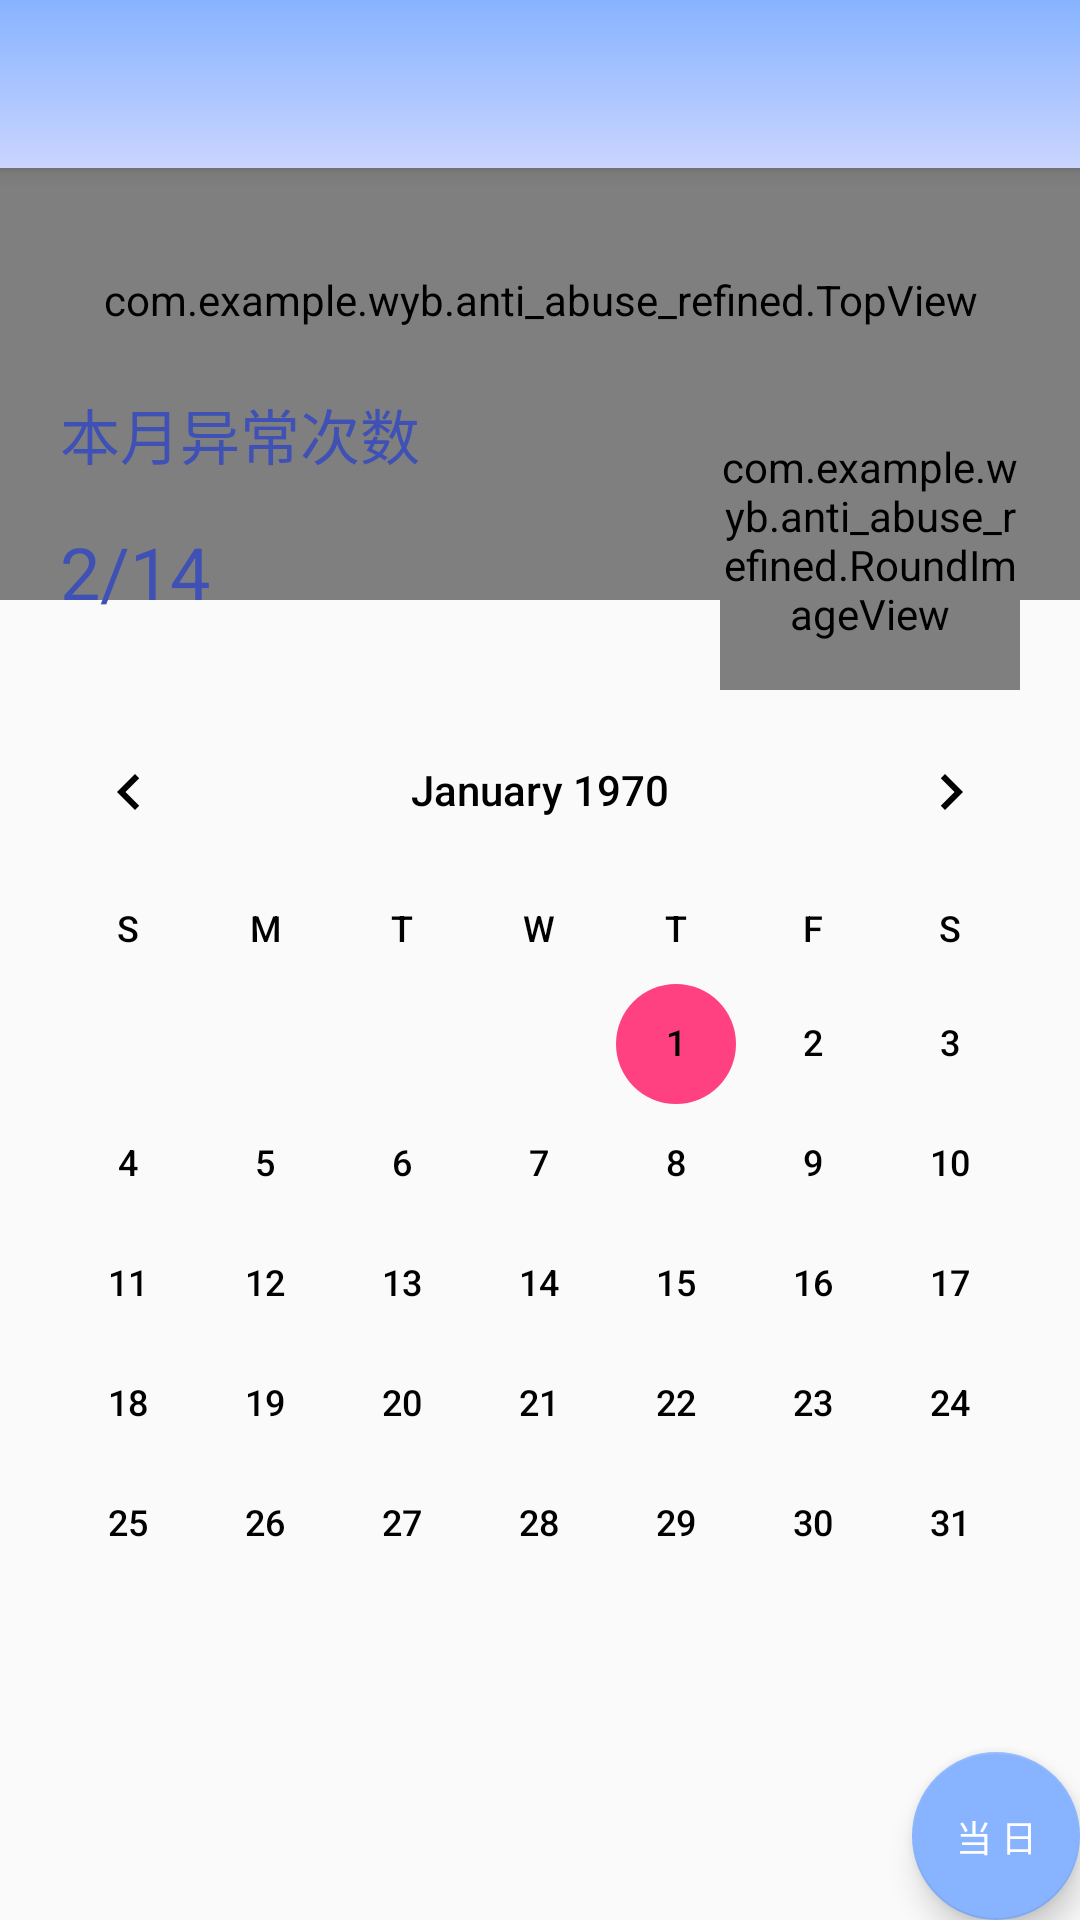

Here is an Android app screen rendered from its layout file. Give the layout XML and the strings, colors and styles it references.
<!-- AndroidManifest.xml: application theme AppTheme -->
<!-- res/layout/history.xml -->
<?xml version="1.0" encoding="utf-8"?>
<android.support.design.widget.CoordinatorLayout xmlns:android="http://schemas.android.com/apk/res/android"
    xmlns:app="http://schemas.android.com/apk/res-auto"
    xmlns:tools="http://schemas.android.com/tools"
    android:layout_width="match_parent"
    android:layout_height="match_parent"
    tools:context=".MainActivity"
    >

    <android.support.design.widget.AppBarLayout
        android:layout_width="match_parent"
        android:layout_height="wrap_content"
        android:theme="@style/AppTheme.AppBarOverlay"
        >

        <android.support.v7.widget.Toolbar
            android:id="@+id/toolbar"
            android:layout_width="match_parent"
            android:layout_height="?attr/actionBarSize"
            android:background="@drawable/blue_toolbar"
            app:popupTheme="@style/AppTheme.PopupOverlay" />

    </android.support.design.widget.AppBarLayout>

    <com.example.wyb.anti_abuse_refined.TopView
        android:id="@+id/topView"
        android:layout_width="match_parent"
        android:layout_height="200dp" />

    <LinearLayout
        android:layout_width="match_parent"
        android:layout_height="wrap_content"
        android:layout_marginTop="130dp"
        android:orientation="vertical">
        
        <LinearLayout
            android:layout_width="match_parent"
            android:layout_height="wrap_content"
            android:orientation="horizontal">


            <LinearLayout
                android:layout_width="wrap_content"
                android:layout_height="wrap_content"
                android:orientation="vertical"
                >

                <TextView
                    android:id="@+id/text"
                    android:layout_width="wrap_content"
                    android:layout_height="wrap_content"
                    android:layout_marginLeft="20dp"
                    android:text="本月异常次数"
                    android:textColor="@color/colorPrimary"
                    android:layout_marginBottom="15dp"
                    android:textSize="20sp" />

                <TextView
                    android:id="@+id/times_text"
                    android:layout_width="wrap_content"
                    android:layout_height="wrap_content"
                    android:textColor="@color/colorPrimary"
                    android:layout_marginLeft="20dp"
                    android:text="2/14"
                    android:textSize="24sp" />
            </LinearLayout>

            <com.example.wyb.anti_abuse_refined.RoundImageView
                android:id="@+id/image"
                android:layout_width="100dp"
                android:layout_height="100dp"
                android:layout_marginLeft="100dp"
                android:layout_gravity="right|bottom" />
        </LinearLayout>

        <include layout="@layout/content_main" />

    </LinearLayout>


    <android.support.design.widget.FloatingActionButton
        android:id="@+id/fab"
        android:layout_width="wrap_content"
        android:layout_height="wrap_content"
        android:layout_gravity="bottom|end"
        android:layout_margin="@dimen/fab_margin"
        app:backgroundTint="@color/myColorPrimary"
        />



    <TextView android:layout_height="wrap_content"
        android:layout_width="wrap_content"
        android:text="当 日"
        android:shadowColor="@color/shadowColor"
        android:elevation="6dp"
        android:textSize="12dp"
        android:textColor="#fff"
        app:layout_anchor="@id/fab"
        app:layout_anchorGravity="center"/>


</android.support.design.widget.CoordinatorLayout>
<!-- res/layout/content_main.xml (included above) -->
<?xml version="1.0" encoding="utf-8"?>
<android.support.constraint.ConstraintLayout xmlns:android="http://schemas.android.com/apk/res/android"
    xmlns:app="http://schemas.android.com/apk/res-auto"
    xmlns:tools="http://schemas.android.com/tools"
    android:layout_width="match_parent"
    android:layout_height="match_parent"
    app:layout_behavior="@string/appbar_scrolling_view_behavior"
    tools:context=".MainActivity"
    tools:showIn="@layout/activity_main">

    <CalendarView
        android:id="@+id/calendar"
        android:layout_width="match_parent"
        android:layout_height="wrap_content"
        android:dateTextAppearance="@style/myCalendar"
        android:focusedMonthDateColor="@color/myDateTextColor"
        android:weekDayTextAppearance="@style/myCalendar"
        android:weekNumberColor="@color/myDateTextColor">

    </CalendarView>

</android.support.constraint.ConstraintLayout>
<!-- res/layout/activity_main.xml (included above) -->
<?xml version="1.0" encoding="utf-8"?>
<android.support.design.widget.CoordinatorLayout
    android:id="@+id/main_layout"
    xmlns:android="http://schemas.android.com/apk/res/android"
    android:layout_width="match_parent"
    android:layout_height="match_parent"
    xmlns:app="http://schemas.android.com/apk/res-auto"
    android:orientation="vertical">

    <android.support.design.widget.FloatingActionButton
        android:id="@+id/fab"
        android:layout_width="wrap_content"
        android:layout_height="wrap_content"
        android:layout_gravity="bottom|end"
        android:layout_margin="@dimen/fab_margin"
        app:backgroundTint="@color/myColorPrimary"
        android:textAlignment="center"
        />

</android.support.design.widget.CoordinatorLayout>
<!-- resources referenced by this layout -->
<resources>
  <color name="colorPrimary">#3F51B5</color>
  <color name="myColorPrimary">#87B3FF</color>
  <color name="myDateTextColor">#000000</color>
  <color name="myTextColorPrimary">#FFFFFF</color>
  <color name="shadowColor">#CAD5FF</color>
  <!-- drawable blue_toolbar (drawable) -->
  <?xml version="1.0" encoding="utf-8"?>
  <shape xmlns:android="http://schemas.android.com/apk/res/android">
      <gradient
          android:startColor="#87B3FF"
          android:endColor="#CAD5FF"
          android:angle="270"
          />
  </shape>
  <style name="AppTheme.AppBarOverlay" parent="ThemeOverlay.AppCompat.Dark.ActionBar" />
  <style name="AppTheme.PopupOverlay" parent="ThemeOverlay.AppCompat.Light" />
  <style name="myCalendar">
          <item name="android:focusedMonthDateColor">@color/myDateTextColor</item>
          <item name="android:textColorPrimary">@color/myDateTextColor</item>
          <item name="android:unfocusedMonthDateColor">@color/myDateTextColor</item>
          <item name="android:textColor">@color/myDateTextColor</item>
          <item name="android:weekDayTextAppearance">@android:style/TextAppearance.Medium</item>
          <item name="android:dateTextAppearance">?android:attr/textAppearanceLarge</item>
          <item name="android:selectedWeekBackgroundColor">@android:color/transparent</item>
      </style>
  <style name="AppTheme" parent="Theme.AppCompat.Light.DarkActionBar">
          
          <item name="android:statusBarColor">@color/myStatusBarColor</item>
          <item name="android:textColorPrimary">@color/myDateTextColor</item>
          <item name="colorPrimary">@color/myColorPrimary</item>
          <item name="colorPrimaryDark">@color/colorPrimaryDark</item>
          <item name="colorAccent">@color/colorAccent</item>
          <item name="android:windowContentOverlay">@null</item>
          <item name="android:windowFrame">@null</item>
          <item name="android:windowIsFloating">false</item>
      </style>
  <color name="myStatusBarColor">#FFFFFF</color>
  <color name="colorPrimaryDark">#303F9F</color>
  <color name="colorAccent">#FF4081</color>
</resources>
